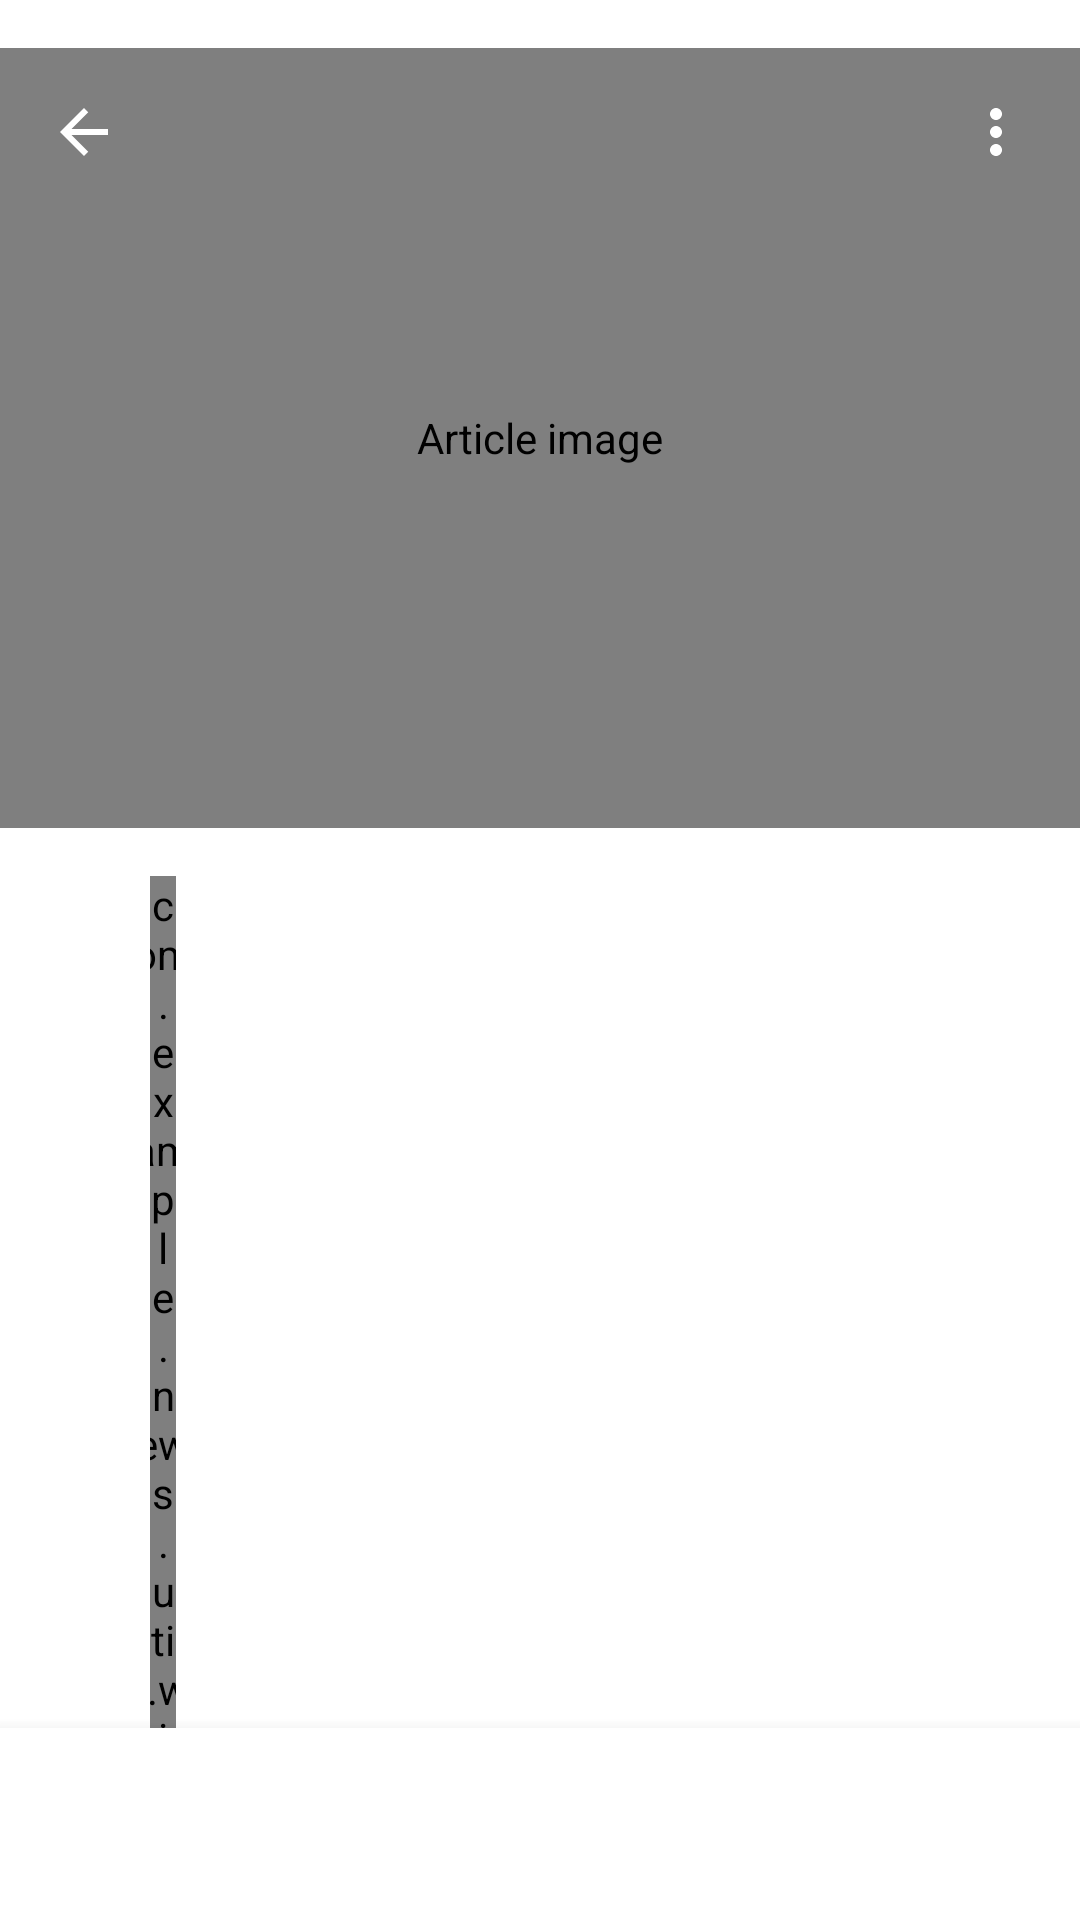

Produce the Android XML layout that renders to this screen, including the resource entries it uses.
<!-- AndroidManifest.xml: application theme Theme.Migroscase -->
<!-- res/layout/fragment_article_detail.xml -->
<?xml version="1.0" encoding="utf-8"?>
<androidx.constraintlayout.widget.ConstraintLayout xmlns:android="http://schemas.android.com/apk/res/android"
    xmlns:app="http://schemas.android.com/apk/res-auto"
    xmlns:tools="http://schemas.android.com/tools"
    android:layout_width="match_parent"
    android:layout_height="match_parent"
    android:background="@color/background"
    tools:context=".ui.detail.ArticleDetailFragment">

    <androidx.core.widget.NestedScrollView
        android:id="@+id/scroolView"
        android:layout_width="0dp"
        android:layout_height="0dp"
        android:overScrollMode="never"
        app:layout_constraintBottom_toTopOf="@id/bottomBar"
        app:layout_constraintEnd_toEndOf="parent"
        app:layout_constraintStart_toStartOf="parent"
        app:layout_constraintTop_toTopOf="parent">

        <LinearLayout
            android:layout_width="match_parent"
            android:layout_height="wrap_content"
            android:orientation="vertical">

            <FrameLayout
                android:layout_width="match_parent"
                android:layout_height="wrap_content"
                android:layout_marginTop="@dimen/dp_16">

                <com.example.news.util.widget.NewsImageView
                    android:id="@+id/ivDetailImage"
                    android:layout_width="match_parent"
                    android:layout_height="260dp"
                    android:contentDescription="@string/article_image"
                    android:scaleType="centerCrop"
                    tools:src="@drawable/image_placeholder" />

                <LinearLayout
                    android:layout_width="match_parent"
                    android:layout_height="wrap_content"
                    android:gravity="center_vertical"
                    android:orientation="horizontal"
                    android:paddingHorizontal="8dp"
                    android:paddingTop="8dp">

                    <ImageButton
                        android:id="@+id/btnBack"
                        android:layout_width="40dp"
                        android:layout_height="40dp"
                        android:background="?attr/selectableItemBackgroundBorderless"
                        android:contentDescription="@null"
                        android:src="@drawable/ic_back"
                        app:tint="@color/white" />

                    <View
                        android:layout_width="0dp"
                        android:layout_height="0dp"
                        android:layout_weight="1" />

                    <ImageButton
                        android:id="@+id/btnMore"
                        android:layout_width="40dp"
                        android:layout_height="40dp"
                        android:background="?attr/selectableItemBackgroundBorderless"
                        android:contentDescription="@null"
                        android:src="@drawable/ic_more"
                        app:tint="@color/white" />
                </LinearLayout>
            </FrameLayout>

            <LinearLayout
                android:layout_width="match_parent"
                android:layout_height="wrap_content"
                android:gravity="center_vertical"
                android:orientation="horizontal"
                android:paddingHorizontal="16dp"
                android:paddingTop="16dp">

                <com.example.news.util.widget.NewsImageView
                    android:id="@+id/ivSourceIcon"
                    android:layout_width="@dimen/dp_24"
                    android:layout_height="@dimen/dp_24"
                    android:contentDescription="@null"
                    android:src="@drawable/ic_news"
                    app:tint="@color/news_F98121" />

                <LinearLayout
                    android:layout_width="0dp"
                    android:layout_height="wrap_content"
                    android:layout_marginStart="10dp"
                    android:layout_weight="1"
                    android:orientation="vertical">

                    <com.example.news.util.widget.NewsTextView
                        android:id="@+id/tvDetailNewsSite"
                        android:layout_width="wrap_content"
                        android:layout_height="wrap_content"
                        android:textSize="@dimen/sp_14"
                        app:newsFontFamily="semiBold"
                        tools:text="BBC News" />

                    <com.example.news.util.widget.NewsTextView
                        android:id="@+id/tvDetailDate"
                        android:layout_width="wrap_content"
                        android:layout_height="wrap_content"
                        android:layout_marginTop="2dp"
                        android:textColor="@color/text_tertiary"
                        android:textSize="@dimen/sp_12"
                        tools:text="14m ago" />
                </LinearLayout>

                <com.example.news.util.widget.NewsTextView
                    android:id="@+id/btnFollowing"
                    android:layout_width="wrap_content"
                    android:layout_height="wrap_content"
                    android:background="@drawable/following_button_bg"
                    android:textColor="@color/white"
                    android:textSize="13sp"
                    android:textStyle="bold"
                    tools:text="@string/following"/>
            </LinearLayout>

            <com.example.news.util.widget.NewsTextView
                android:id="@+id/tvDetailTag"
                android:layout_width="wrap_content"
                android:layout_height="wrap_content"
                android:layout_marginStart="@dimen/dp_16"
                android:layout_marginTop="@dimen/dp_16"
                android:background="@drawable/tag_background"
                android:textColor="@color/white"
                android:textSize="@dimen/sp_12"
                android:textStyle="bold"
                tools:text="Space" />

            <com.example.news.util.widget.NewsTextView
                android:id="@+id/tvDetailTitle"
                android:layout_width="match_parent"
                android:layout_height="wrap_content"
                android:layout_marginTop="@dimen/dp_12"
                android:paddingHorizontal="@dimen/dp_16"
                android:textColor="@color/news_4E4B66"
                android:textSize="@dimen/sp_22"
                app:newsFontFamily="bold"
                tools:text="Ukraine's President Zelensky to BBC: Blood money being paid for Russian oil" />

            <TextView
                android:id="@+id/tvDetailSummary"
                android:layout_width="match_parent"
                android:layout_height="wrap_content"
                android:layout_marginTop="@dimen/dp_16"
                android:lineSpacingMultiplier="1.5"
                android:paddingHorizontal="16dp"
                android:paddingBottom="16dp"
                android:textColor="@color/news_000000"
                android:textSize="@dimen/sp_14"
                tools:text="Ukrainian President Volodymyr Zelensky has accused European countries that continue to buy Russian oil of earning their money in other people's blood." />

        </LinearLayout>
    </androidx.core.widget.NestedScrollView>

    <LinearLayout
        android:id="@+id/bottomBar"
        android:layout_width="@dimen/dp_0"
        android:layout_height="@dimen/dp_64"
        android:background="@color/white"
        android:elevation="8dp"
        android:gravity="center_vertical"
        android:orientation="horizontal"
        android:paddingHorizontal="@dimen/dp_32"
        app:layout_constraintBottom_toBottomOf="parent"
        app:layout_constraintEnd_toEndOf="parent"
        app:layout_constraintStart_toStartOf="parent">

        <ImageView
            android:id="@+id/ivLike"
            android:layout_width="24dp"
            android:layout_height="24dp"
            android:contentDescription="@string/favorite"
            android:src="@drawable/ic_favorite_border"
            app:tint="@color/favorite_red" />

        <TextView
            android:id="@+id/tvLikeCount"
            android:layout_width="wrap_content"
            android:layout_height="wrap_content"
            android:layout_marginStart="6dp"
            android:textColor="@color/news_000000"
            android:textSize="@dimen/sp_12"
            tools:text="24.5K" />

        <ImageView
            android:id="@+id/ivComment"
            android:layout_width="24dp"
            android:layout_height="24dp"
            android:layout_marginStart="24dp"
            android:src="@drawable/ic_comment"
            app:tint="@color/news_000000" />

        <TextView
            android:id="@+id/tvCommentCount"
            android:layout_width="wrap_content"
            android:layout_height="wrap_content"
            android:layout_marginStart="6dp"
            android:textColor="@color/news_000000"
            android:textSize="@dimen/sp_12"
            tools:text="1K" />

        <View
            android:layout_width="0dp"
            android:layout_height="0dp"
            android:layout_weight="1" />

        <ImageView
            android:id="@+id/ivBookMark"
            android:layout_width="24dp"
            android:layout_height="24dp"
            android:contentDescription="@string/toggle_favorite"
            android:src="@drawable/ic_bookmark"
            app:tint="@color/favorite_red" />
    </LinearLayout>

    <com.airbnb.lottie.LottieAnimationView
        android:id="@+id/lottieLoading"
        android:layout_width="120dp"
        android:layout_height="120dp"
        android:visibility="gone"
        app:layout_constraintBottom_toBottomOf="parent"
        app:layout_constraintEnd_toEndOf="parent"
        app:layout_constraintStart_toStartOf="parent"
        app:layout_constraintTop_toTopOf="parent"
        app:lottie_autoPlay="true"
        app:lottie_loop="true"
        app:lottie_rawRes="@raw/anim_loading" />

    <LinearLayout
        android:id="@+id/errorLayout"
        android:layout_width="wrap_content"
        android:layout_height="wrap_content"
        android:gravity="center"
        android:orientation="vertical"
        android:visibility="gone"
        app:layout_constraintBottom_toBottomOf="parent"
        app:layout_constraintEnd_toEndOf="parent"
        app:layout_constraintStart_toStartOf="parent"
        app:layout_constraintTop_toTopOf="parent">

        <com.airbnb.lottie.LottieAnimationView
            android:id="@+id/lottieError"
            android:layout_width="120dp"
            android:layout_height="120dp"
            app:lottie_autoPlay="true"
            app:lottie_loop="false"
            app:lottie_rawRes="@raw/anim_error" />

        <TextView
            android:id="@+id/tvError"
            android:layout_width="wrap_content"
            android:layout_height="wrap_content"
            android:layout_marginHorizontal="32dp"
            android:layout_marginTop="8dp"
            android:gravity="center"
            android:textColor="@color/news_000000"
            android:textSize="15sp" />

        <com.google.android.material.button.MaterialButton
            android:id="@+id/btnRetry"
            android:layout_width="wrap_content"
            android:layout_height="wrap_content"
            android:layout_marginTop="16dp"
            tools:text="@string/retry"
            app:backgroundTint="@color/news_F98121" />
    </LinearLayout>

</androidx.constraintlayout.widget.ConstraintLayout>
<!-- resources referenced by this layout -->
<resources>
  <color name="background">#FFFFFFFF</color>
  <color name="favorite_red">#FFE53935</color>
  <color name="news_000000">#FF000000</color>
  <color name="news_4E4B66">#4E4B66</color>
  <color name="news_F98121">#F98121</color>
  <color name="text_tertiary">#FFA0A3BD</color>
  <color name="white">#FFFFFFFF</color>
  <dimen name="dp_0">0dp</dimen>
  <dimen name="dp_12">12dp</dimen>
  <dimen name="dp_16">16dp</dimen>
  <dimen name="dp_24">24dp</dimen>
  <dimen name="dp_32">32dp</dimen>
  <dimen name="dp_64">64dp</dimen>
  <dimen name="sp_12">12sp</dimen>
  <dimen name="sp_14">14sp</dimen>
  <dimen name="sp_22">22sp</dimen>
  <!-- drawable following_button_bg (drawable) -->
  <?xml version="1.0" encoding="utf-8"?>
  <shape xmlns:android="http://schemas.android.com/apk/res/android"
      android:shape="rectangle">
      <solid android:color="@color/news_000000" />
      <corners android:radius="16dp" />
      <padding
          android:bottom="6dp"
          android:left="16dp"
          android:right="16dp"
          android:top="6dp" />
  </shape>
  <!-- drawable ic_back (drawable) -->
  <?xml version="1.0" encoding="utf-8"?>
  <vector xmlns:android="http://schemas.android.com/apk/res/android"
      android:width="24dp"
      android:height="24dp"
      android:viewportWidth="24"
      android:viewportHeight="24">
      <path
          android:fillColor="#FF1A1A2E"
          android:pathData="M20,11H7.83l5.59,-5.59L12,4l-8,8 8,8 1.41,-1.41L7.83,13H20v-2z" />
  </vector>
  <!-- drawable ic_more (drawable) -->
  <?xml version="1.0" encoding="utf-8"?>
  <vector xmlns:android="http://schemas.android.com/apk/res/android"
      android:width="24dp"
      android:height="24dp"
      android:viewportWidth="24"
      android:viewportHeight="24">
      <path
          android:fillColor="#FF1A1A2E"
          android:pathData="M12,8c1.1,0 2,-0.9 2,-2s-0.9,-2 -2,-2 -2,0.9 -2,2 0.9,2 2,2zM12,10c-1.1,0 -2,0.9 -2,2s0.9,2 2,2 2,-0.9 2,-2 -0.9,-2 -2,-2zM12,16c-1.1,0 -2,0.9 -2,2s0.9,2 2,2 2,-0.9 2,-2 -0.9,-2 -2,-2z" />
  </vector>
  <!-- drawable image_placeholder (drawable) -->
  <?xml version="1.0" encoding="utf-8"?>
  <vector xmlns:android="http://schemas.android.com/apk/res/android"
      android:width="24dp"
      android:height="24dp"
      android:viewportWidth="24"
      android:viewportHeight="24"
      android:tint="#CCCCCC">
      <path
          android:fillColor="@android:color/white"
          android:pathData="M21,19V5c0,-1.1 -0.9,-2 -2,-2H5c-1.1,0 -2,0.9 -2,2v14c0,1.1 0.9,2 2,2h14c1.1,0 2,-0.9 2,-2zM8.5,13.5l2.5,3.01L14.5,12l4.5,6H5l3.5,-4.5z" />
  </vector>
  <!-- drawable tag_background (drawable) -->
  <?xml version="1.0" encoding="utf-8"?>
  <shape xmlns:android="http://schemas.android.com/apk/res/android"
      android:shape="rectangle">
      <solid android:color="@color/news_F98121" />
      <corners android:radius="16dp" />
      <padding
          android:bottom="4dp"
          android:left="10dp"
          android:right="10dp"
          android:top="4dp" />
  </shape>
  <string name="article_image">Article image</string>
  <string name="favorite">Favorite</string>
  <string name="following">Following</string>
  <string name="retry">Retry</string>
  <string name="toggle_favorite">Toggle favorite</string>
  <color name="news_1877F2">#1877F2</color>
  <color name="primary_dark">#FF1565C0</color>
  <color name="surface">#FFFFFFFF</color>
</resources>
